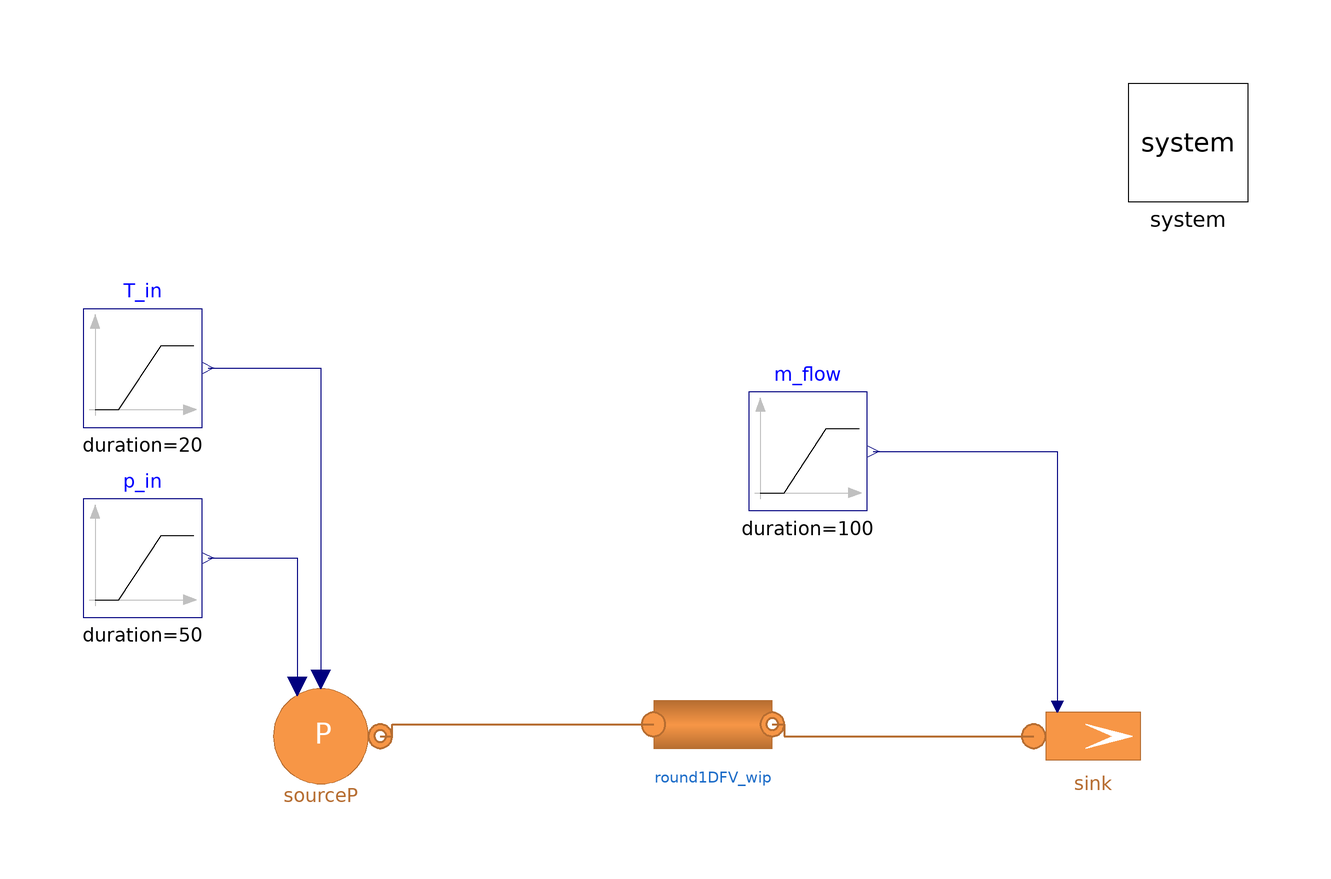

The component connection diagram of the Modelica model below, drawn from its own Placement and Line annotations.

model TestSinglePipe_A_wip
  "Base test model of a single pipe (Flow1DFV) with a pressure source & mass flowrate sink"
  extends Modelica.Icons.Example;
  replaceable model Medium =
      MultiEnergySystem.H2GasFacility.Media.IdealGases.NG6_H2 constrainedby
    MultiEnergySystem.H2GasFacility.Media.BaseClasses.PartialMixture;
  parameter Types.MassFraction Xref[:] = H2GasFacility.Data.MassMolFractionData.NG_Cheli.X "Nominal mass fraction";
  parameter Types.MassFraction Xref_2[:] = {0.97201, 0.01862, 0.00393, 0, 0, 0.00544, 0};
  parameter Types.MassFlowRate m_flow_start = Pipe.pipe1.m_flow_start "Initial mass flowrate in the sink";
  parameter Integer n = 3 "Number of volumes in Flow1DFV";
  parameter Types.Pressure pin_start = Pipe.pipe1.pin_start "Initial pressure at the inlet";
  parameter Types.Temperature Tin_start = Pipe.pipe1.Tin_start "Initial temperature at the inlet";
  parameter Types.Length kappa = 0.045e-3;
  parameter Types.MassFraction X_start[7] = H2GasFacility.Data.MassMolFractionData.NG_Cheli.X;
  parameter DistrictHeatingNetwork.Choices.Pipe.Momentum momentum = DistrictHeatingNetwork.Choices.Pipe.Momentum.MediumPressure;
  // Components
  H2GasFacility.Sources.SourcePressure sourceP(redeclare model Medium = Medium, T0 = 293.15, X0 = Xref, p0 = pin_start, use_in_T0 = true, use_in_p0 = true) annotation (
    Placement(visible = true, transformation(origin={-56,-10},  extent = {{-10, -10}, {10, 10}}, rotation = 0)));
  H2GasFacility.Sources.SinkMassFlow sink(
    G=1,                                         redeclare model Medium = Medium, T0(displayUnit = "K") = 298.15, X0 = Xref_2, m_flow0 = m_flow_start,
    p0=49000,
    pin_start=49000,                                                                                                                                                                  use_in_m_flow0 = true) annotation (
    Placement(visible = true, transformation(origin={74,-10},  extent = {{-10, -10}, {10, 10}}, rotation = 0)));
  inner MultiEnergySystem.System system(initOpt = MultiEnergySystem.DistrictHeatingNetwork.Choices.Init.Options.steadyState) annotation (
    Placement(visible = true, transformation(origin = {90, 90}, extent = {{-10, -10}, {10, 10}}, rotation = 0)));
  Modelica.Blocks.Sources.Ramp m_flow(duration = 100,
    height=-m_flow_start*0,                                                     offset = m_flow_start, startTime = 75) annotation (
    Placement(visible = true, transformation(origin = {26, 38}, extent = {{-10, -10}, {10, 10}}, rotation = 0)));
  Modelica.Blocks.Sources.Ramp T_in(duration = 20, height = 0, offset = 15 + 273.15, startTime = 150) annotation (
    Placement(visible = true, transformation(origin = {-86, 52}, extent = {{-10, -10}, {10, 10}}, rotation = 0)));
  Modelica.Blocks.Sources.Ramp p_in(duration = 50, height = 1000*0, offset = pin_start, startTime = 200) annotation (
    Placement(visible = true, transformation(origin = {-86, 20}, extent = {{-10, -10}, {10, 10}}, rotation = 0)));
  MultiEnergySystem.H2GasFacility.Components.Pipes.Round1DFV_wip round1DFV_wip(
    L=Pipe.pipe1.L,
    m_flow_start=Pipe.pipe1.m_flow_start,
    pin_start=Pipe.pipe1.pin_start,
    pout_start=Pipe.pipe1.pout_start,
    hin_start=Pipe.pipe1.hin_start,
    Tin_start=Pipe.pipe1.Tin_start,
    Tout_start=Pipe.pipe1.Tout_start,
    X_start=X_start,
    Di=Pipe.pipe1.Di,
    constantFrictionFactor=true,
    hctype=MultiEnergySystem.DistrictHeatingNetwork.Choices.Pipe.HCtypes.Middle,
    rho_nom=Pipe.pipe1.rho_nom,
    k=Pipe.pipe1.k)
    annotation (Placement(transformation(extent={{0,-18},{20,2}})));

equation
  connect(m_flow.y, sink.in_m_flow0) annotation (
    Line(points={{37,38},{68,38},{68,-5}},       color = {0, 0, 127}));
  connect(p_in.y, sourceP.in_p0) annotation (
    Line(points={{-75,20},{-60,20},{-60,-1.6}},       color = {0, 0, 127}));
  connect(T_in.y, sourceP.in_T0) annotation (
    Line(points={{-75,52},{-56,52},{-56,-0.4}},       color = {0, 0, 127}));
  connect(sourceP.outlet, round1DFV_wip.inlet) annotation (Line(
      points={{-46,-10},{-44,-10},{-44,-8},{0,-8}},
      color={182,109,49},
      thickness=0.5));
  connect(round1DFV_wip.outlet, sink.inlet) annotation (Line(
      points={{20,-8},{22,-8},{22,-10},{64,-10}},
      color={182,109,49},
      thickness=0.5));
  annotation (
    experiment(StopTime = 250, Interval = 0.0350042, Tolerance = 1e-06, StartTime = 0),
      Documentation(info="<html>
<p>This test doesn&apos;t wotk because there is a conflict in giving the m_flow at the outlet. </p>
</html>"));
end TestSinglePipe_A_wip;